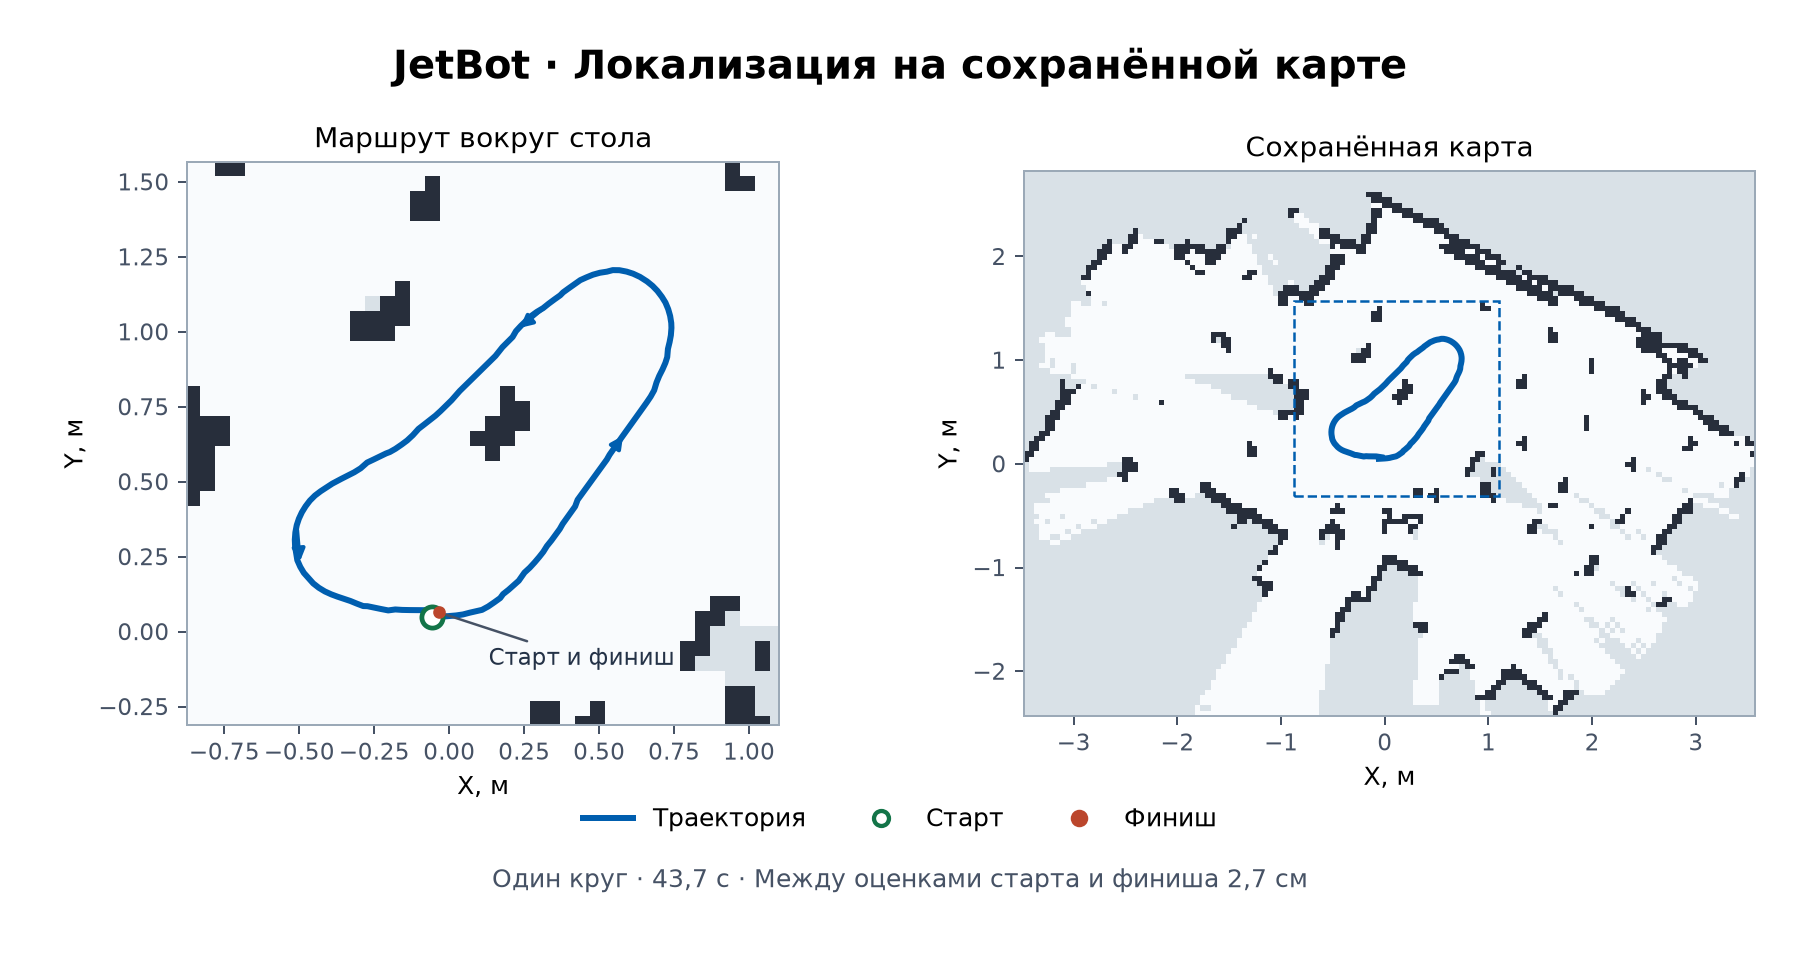

Source data for this figure (header and first rows):
seconds_since_start, time_msk, x_m, y_m, yaw_rad, map_revision
0.000, 2026-11-20T18:59:11.494+03:00, -0.05701, 0.04838, 0.0469, 36
0.257, 2026-11-20T18:59:11.752+03:00, -0.0471, 0.04884, 0.0469, 36
0.514, 2026-11-20T18:59:12.008+03:00, -0.0238, 0.04998, 0.05328, 36
0.767, 2026-11-20T18:59:12.262+03:00, -0.0006101, 0.05175, 0.08916, 36
1.024, 2026-11-20T18:59:12.519+03:00, 0.02262, 0.05386, 0.1003, 36
1.278, 2026-11-20T18:59:12.772+03:00, 0.04603, 0.0573, 0.1992, 36
1.533, 2026-11-20T18:59:13.027+03:00, 0.06882, 0.06324, 0.3108, 36
1.790, 2026-11-20T18:59:13.284+03:00, 0.1092, 0.07247, 0.4405, 36
2.045, 2026-11-20T18:59:13.539+03:00, 0.1303, 0.08401, 0.5617, 37
2.302, 2026-11-20T18:59:13.796+03:00, 0.1507, 0.09803, 0.6191, 37
2.558, 2026-11-20T18:59:14.053+03:00, 0.1699, 0.1119, 0.6278, 37
2.816, 2026-11-20T18:59:14.310+03:00, 0.1796, 0.1251, 0.6208, 37
3.068, 2026-11-20T18:59:14.562+03:00, 0.198, 0.1397, 0.7132, 38
3.325, 2026-11-20T18:59:14.819+03:00, 0.2151, 0.1547, 0.7276, 38
3.580, 2026-11-20T18:59:15.075+03:00, 0.2318, 0.1697, 0.7324, 38
3.837, 2026-11-20T18:59:15.332+03:00, 0.2508, 0.1968, 0.734, 38
4.093, 2026-11-20T18:59:15.588+03:00, 0.2684, 0.213, 0.7778, 39
4.351, 2026-11-20T18:59:15.845+03:00, 0.2845, 0.2305, 0.8623, 39
4.604, 2026-11-20T18:59:16.098+03:00, 0.2998, 0.2485, 0.8695, 39
4.861, 2026-11-20T18:59:16.355+03:00, 0.3136, 0.266, 0.8763, 39
5.117, 2026-11-20T18:59:16.612+03:00, 0.3258, 0.2855, 0.8864, 40
5.370, 2026-11-20T18:59:16.864+03:00, 0.3408, 0.304, 0.9111, 40
5.627, 2026-11-20T18:59:17.121+03:00, 0.3548, 0.3229, 0.9454, 40
5.884, 2026-11-20T18:59:17.379+03:00, 0.3685, 0.342, 0.9478, 40
6.141, 2026-11-20T18:59:17.636+03:00, 0.3783, 0.3593, 0.9492, 41
6.395, 2026-11-20T18:59:17.889+03:00, 0.3921, 0.3787, 0.95, 41
6.652, 2026-11-20T18:59:18.146+03:00, 0.406, 0.3981, 0.9508, 41
6.908, 2026-11-20T18:59:18.402+03:00, 0.4199, 0.4175, 0.95, 41
7.165, 2026-11-20T18:59:18.659+03:00, 0.428, 0.4395, 0.9446, 42
7.422, 2026-11-20T18:59:18.916+03:00, 0.442, 0.4587, 0.9438, 42
7.679, 2026-11-20T18:59:19.173+03:00, 0.456, 0.478, 0.9406, 42
7.936, 2026-11-20T18:59:19.431+03:00, 0.4694, 0.4965, 0.943, 42
8.192, 2026-11-20T18:59:19.687+03:00, 0.4838, 0.5163, 0.9414, 42
8.449, 2026-11-20T18:59:19.943+03:00, 0.4978, 0.5354, 0.943, 42
8.703, 2026-11-20T18:59:20.198+03:00, 0.5118, 0.5548, 0.9446, 42
8.959, 2026-11-20T18:59:20.453+03:00, 0.5257, 0.5739, 0.9422, 42
9.213, 2026-11-20T18:59:20.708+03:00, 0.5346, 0.5898, 0.9613, 43
9.468, 2026-11-20T18:59:20.963+03:00, 0.5477, 0.6085, 0.9613, 43
9.724, 2026-11-20T18:59:21.218+03:00, 0.5619, 0.6288, 0.9597, 43
9.979, 2026-11-20T18:59:21.473+03:00, 0.5755, 0.6483, 0.9573, 43
10.23, 2026-11-20T18:59:21.729+03:00, 0.5893, 0.6674, 0.9509, 44
10.49, 2026-11-20T18:59:21.984+03:00, 0.6031, 0.6865, 0.9495, 44
10.74, 2026-11-20T18:59:22.239+03:00, 0.6302, 0.7245, 0.9527, 44
11, 2026-11-20T18:59:22.495+03:00, 0.6444, 0.7445, 0.9511, 44
11.25, 2026-11-20T18:59:22.748+03:00, 0.6583, 0.7639, 0.9535, 44
11.51, 2026-11-20T18:59:23.002+03:00, 0.6717, 0.7838, 1.02, 44
11.77, 2026-11-20T18:59:23.259+03:00, 0.6835, 0.8049, 1.087, 44
12.02, 2026-11-20T18:59:23.512+03:00, 0.6913, 0.8308, 1.098, 45
12.27, 2026-11-20T18:59:23.766+03:00, 0.7003, 0.8528, 1.102, 45
12.52, 2026-11-20T18:59:24.019+03:00, 0.7114, 0.8748, 1.112, 45
12.78, 2026-11-20T18:59:24.276+03:00, 0.7209, 0.8965, 1.214, 45
13.04, 2026-11-20T18:59:24.533+03:00, 0.727, 0.9157, 1.299, 46
13.29, 2026-11-20T18:59:24.786+03:00, 0.7294, 0.9428, 1.33, 46
13.55, 2026-11-20T18:59:25.043+03:00, 0.7349, 0.9656, 1.342, 46
13.8, 2026-11-20T18:59:25.296+03:00, 0.7392, 0.9883, 1.436, 46
14.05, 2026-11-20T18:59:25.548+03:00, 0.7411, 1.013, 1.552, 46
14.31, 2026-11-20T18:59:25.805+03:00, 0.7404, 1.029, 1.669, 47
14.57, 2026-11-20T18:59:26.063+03:00, 0.7367, 1.053, 1.787, 47
14.83, 2026-11-20T18:59:26.320+03:00, 0.7303, 1.075, 1.908, 47
15.08, 2026-11-20T18:59:26.575+03:00, 0.7211, 1.097, 2.024, 47
... 112 more rows
